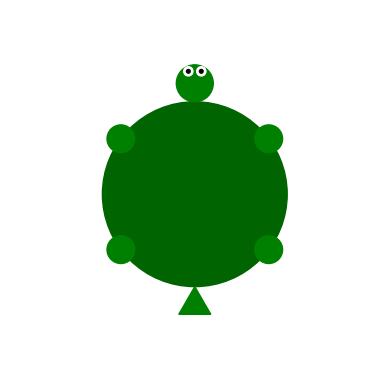
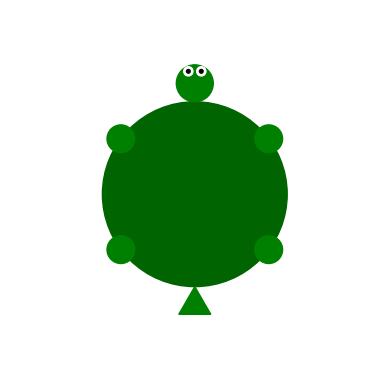

These charts were generated, in order, by the following Python code:
import matplotlib.pyplot as plt
import matplotlib.patches as patches

fig, ax = plt.subplots()
ax.set_aspect('equal')
ax.set_xlim(-2, 2)
ax.set_ylim(-2, 2)
ax.axis('off')

# Shell
shell = patches.Circle((0, 0), radius=1, color='darkgreen')
ax.add_patch(shell)

# Head
head = patches.Circle((0, 1.2), radius=0.2, color='green')
ax.add_patch(head)

# Legs
leg_coords = [(-0.8, 0.6), (0.8, 0.6), (-0.8, -0.6), (0.8, -0.6)]
for x, y in leg_coords:
    leg = patches.Circle((x, y), radius=0.15, color='green')
    ax.add_patch(leg)

# Tail
tail = patches.RegularPolygon((0, -1.2), numVertices=3, radius=0.2, color='green')
ax.add_patch(tail)

# Eyes
eye_white = patches.Circle((-0.07, 1.33), radius=0.05, color='white')
eye_black = patches.Circle((-0.07, 1.33), radius=0.02, color='black')
ax.add_patch(eye_white)
ax.add_patch(eye_black)

eye_white2 = patches.Circle((0.07, 1.33), radius=0.05, color='white')
eye_black2 = patches.Circle((0.07, 1.33), radius=0.02, color='black')
ax.add_patch(eye_white2)
ax.add_patch(eye_black2)

plt.show()
import matplotlib.pyplot as plt
import matplotlib.patches as patches

fig, ax = plt.subplots()
ax.set_aspect('equal')
ax.set_xlim(-2, 2)
ax.set_ylim(-2, 2)
ax.axis('off')

# Shell
shell = patches.Circle((0, 0), radius=1, color='darkgreen')
ax.add_patch(shell)

# Head
head = patches.Circle((0, 1.2), radius=0.2, color='green')
ax.add_patch(head)

# Legs
leg_coords = [(-0.8, 0.6), (0.8, 0.6), (-0.8, -0.6), (0.8, -0.6)]
for x, y in leg_coords:
    leg = patches.Circle((x, y), radius=0.15, color='green')
    ax.add_patch(leg)

# Tail
tail = patches.RegularPolygon((0, -1.2), numVertices=3, radius=0.2, color='green')
ax.add_patch(tail)

# Eyes
eye_white = patches.Circle((-0.07, 1.33), radius=0.05, color='white')
eye_black = patches.Circle((-0.07, 1.33), radius=0.02, color='black')
ax.add_patch(eye_white)
ax.add_patch(eye_black)

eye_white2 = patches.Circle((0.07, 1.33), radius=0.05, color='white')
eye_black2 = patches.Circle((0.07, 1.33), radius=0.02, color='black')
ax.add_patch(eye_white2)
ax.add_patch(eye_black2)

plt.show()

